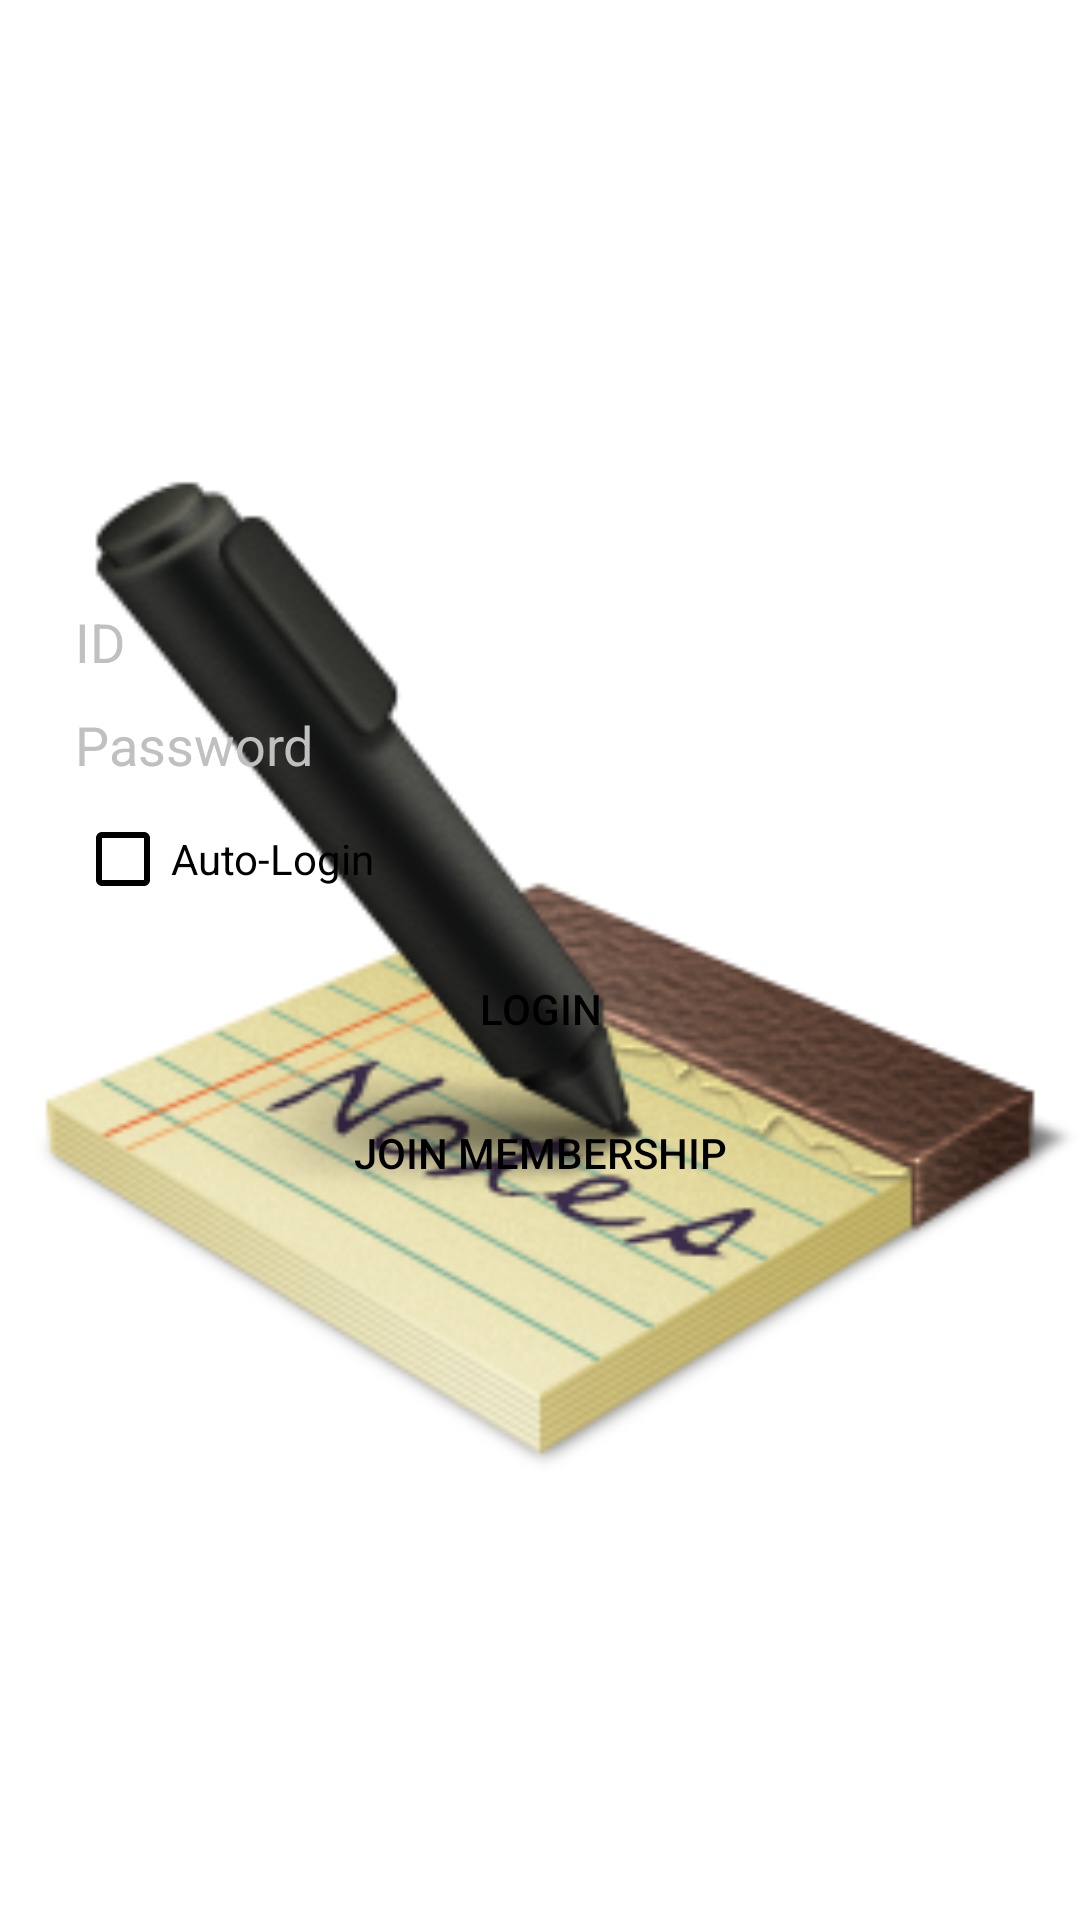

The Android layout XML behind this screen, and the referenced resources:
<!-- AndroidManifest.xml: application theme AppTheme -->
<!-- res/layout/activity_sign_in.xml -->
<?xml version="1.0" encoding="utf-8"?>
<RelativeLayout xmlns:android="http://schemas.android.com/apk/res/android"
    xmlns:app="http://schemas.android.com/apk/res-auto"
    android:layout_width="match_parent"
    android:layout_height="match_parent"
    android:background="#ffffffff">

    <ImageView
        android:id="@+id/loginA_image_view_memo"
        android:layout_width="match_parent"
        android:layout_height="match_parent"
        app:srcCompat="@drawable/memo" />

    <LinearLayout
        android:layout_width="match_parent"
        android:layout_height="wrap_content"
        android:layout_centerInParent="true"
        android:layout_marginLeft="15dp"
        android:layout_marginRight="15dp"
        android:orientation="vertical">

        <RelativeLayout
            android:layout_width="match_parent"
            android:layout_height="match_parent"
            android:padding="10dp">

            <EditText
                android:id="@+id/SignInA_edit_text_id"
                android:layout_width="match_parent"
                android:layout_height="wrap_content"
                android:layout_marginBottom="10dp"
                android:background="@null"
                android:hint="@string/hint_id"
                android:inputType="text|textVisiblePassword"
                android:textColor="@color/black"
                android:textColorHint="@color/silver" />

            <EditText
                android:id="@+id/SignInA_edit_text_password"
                android:layout_width="match_parent"
                android:layout_height="wrap_content"
                android:layout_below="@+id/SignInA_edit_text_id"
                android:layout_marginBottom="10dp"
                android:background="@null"
                android:hint="@string/hint_password"
                android:inputType="numberPassword"
                android:textColor="@color/black"
                android:textColorHint="@color/silver" />

            <CheckBox
                android:id="@+id/SignInA_check_box_auto_login"
                android:layout_width="wrap_content"
                android:layout_height="wrap_content"
                android:layout_below="@+id/SignInA_edit_text_password"
                android:buttonTint="@color/black"
                android:text="@string/auto_sign_in"
                android:textColor="@color/black" />
        </RelativeLayout>

        <Button
            android:id="@+id/SignInA_button_login"
            android:layout_width="match_parent"
            android:layout_height="wrap_content"
            android:background="@drawable/custom_button"
            android:text="@string/sign_in"
            android:textColor="@color/black" />

        <Button
            android:id="@+id/SignInA_button_join_membership"
            android:layout_width="match_parent"
            android:layout_height="wrap_content"
            android:layout_marginBottom="40dp"
            android:background="@drawable/custom_button"
            android:text="@string/sign_up"
            android:textColor="@color/black" />

    </LinearLayout>
</RelativeLayout>
<!-- resources referenced by this layout -->
<resources>
  <color name="black">#000000</color>
  <color name="silver">#C0C0C0</color>
  <!-- drawable memo: png bitmap (drawable, 48887 bytes) -->
  <string name="auto_sign_in">Auto-Login</string>
  <string name="hint_id">ID</string>
  <string name="hint_password">Password</string>
  <string name="sign_in">Login</string>
  <string name="sign_up">Join membership</string>
  <style name="AppTheme" parent="Theme.AppCompat.NoActionBar">
          <item name="windowActionBar">false</item>
          <item name="windowNoTitle">true</item>
  
          
          <item name="colorPrimary">@color/colorPrimary</item>
          <item name="colorPrimaryDark">@color/colorPrimaryDark</item>
          <item name="colorAccent">@color/colorAccent</item>
      </style>
  <color name="colorPrimary">#3F51B5</color>
  <color name="colorPrimaryDark">#303F9F</color>
  <color name="colorAccent">#FF4081</color>
</resources>
